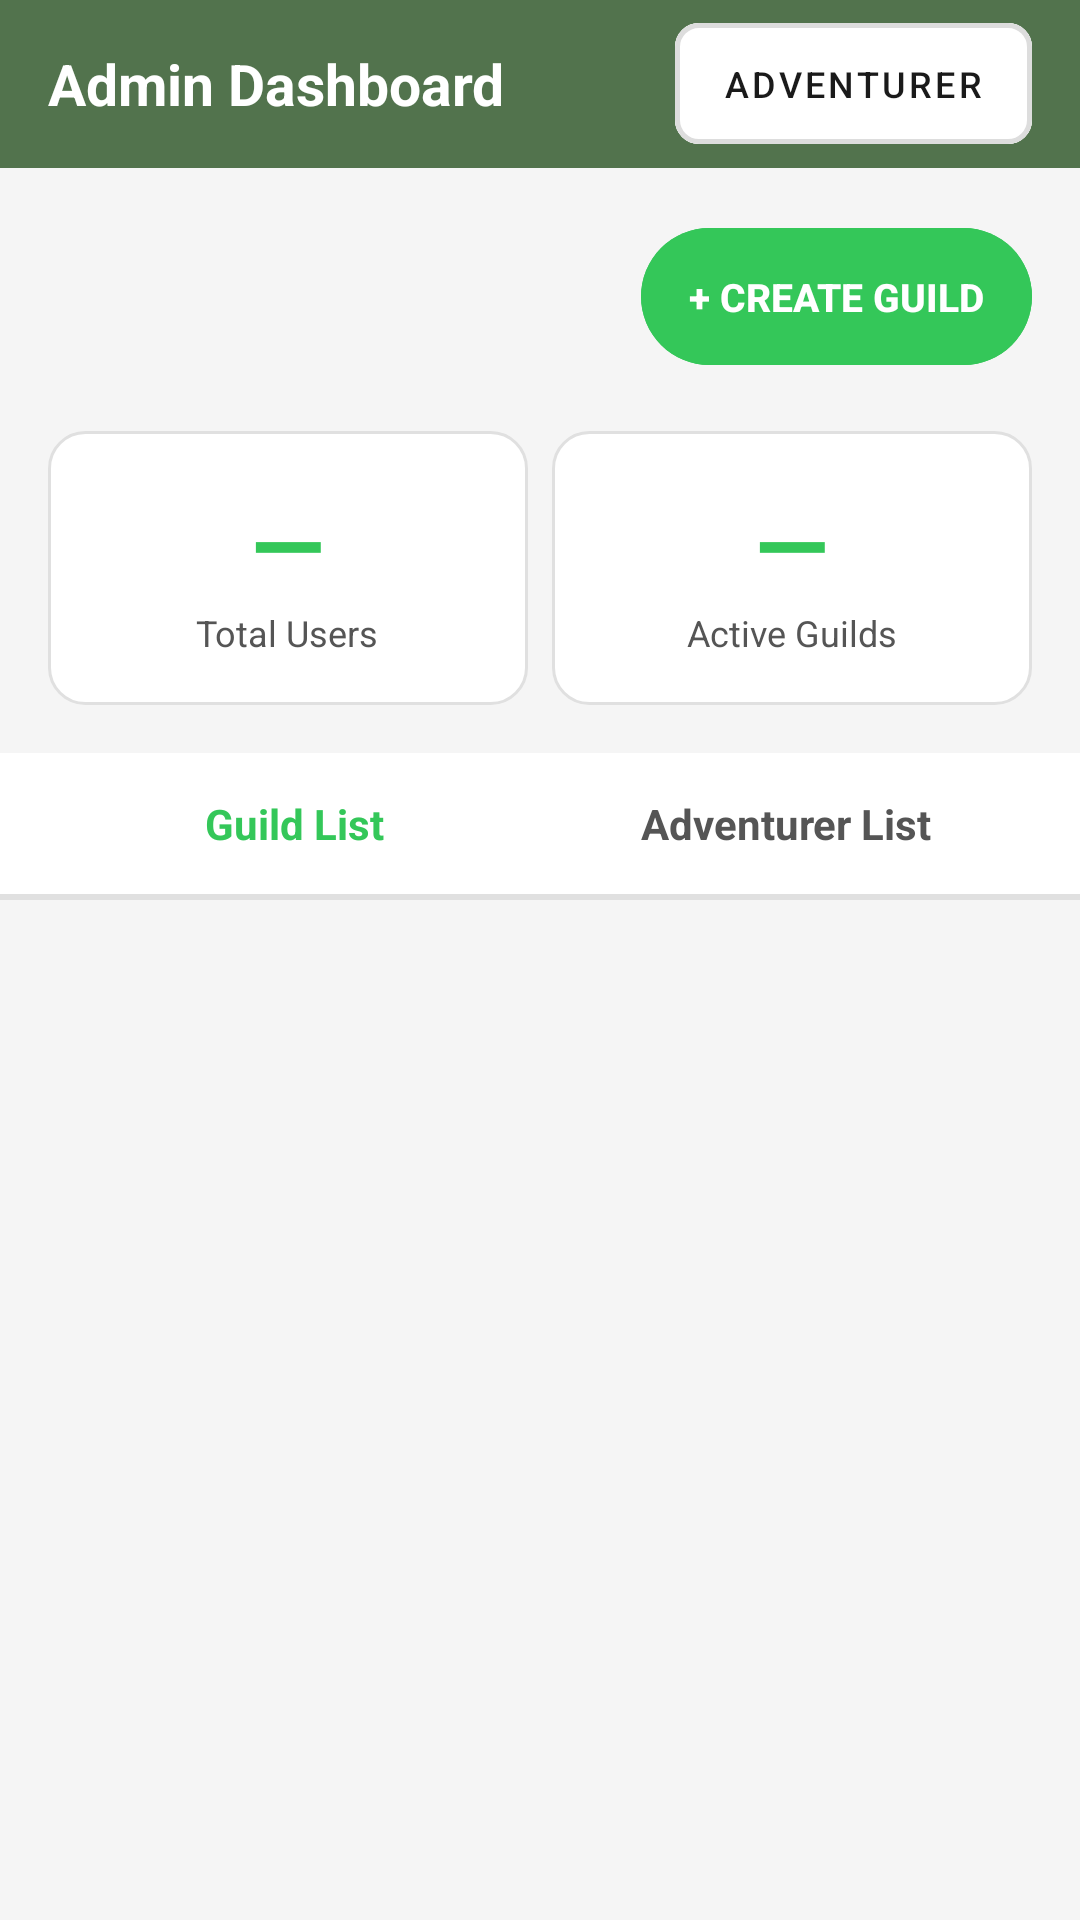

This screen was rendered from an Android layout file. Write that file and the resources it references.
<!-- AndroidManifest.xml: application theme Theme.GuildHall -->
<!-- res/layout/activity_admin_dashboard.xml -->
<?xml version="1.0" encoding="utf-8"?>
<LinearLayout xmlns:android="http://schemas.android.com/apk/res/android"
    xmlns:app="http://schemas.android.com/apk/res-auto"
    android:layout_width="match_parent"
    android:layout_height="match_parent"
    android:background="@color/background"
    android:orientation="vertical">

    
    <LinearLayout
        android:layout_width="match_parent"
        android:layout_height="56dp"
        android:background="@color/panel_bg"
        android:gravity="center_vertical"
        android:orientation="horizontal"
        android:paddingHorizontal="16dp">

        <TextView
            android:layout_width="0dp"
            android:layout_height="wrap_content"
            android:layout_weight="1"
            android:text="Admin Dashboard"
            android:textColor="@color/surface_white"
            android:textSize="19sp"
            android:textStyle="bold" />

        <com.google.android.material.button.MaterialButton
            android:id="@+id/btnSwitchView"
            style="@style/Widget.GuildHall.Button.Google"
            android:layout_width="wrap_content"
            android:layout_height="wrap_content"
            android:text="Adventurer"
            android:textSize="12sp" />
    </LinearLayout>

    <LinearLayout
        android:layout_width="match_parent"
        android:layout_height="wrap_content"
        android:gravity="end"
        android:orientation="horizontal"
        android:paddingHorizontal="16dp"
        android:paddingTop="14dp">

        <com.google.android.material.button.MaterialButton
            android:id="@+id/btnCreateGuild"
            style="@style/Widget.GuildHall.Button.Primary"
            android:layout_width="wrap_content"
            android:layout_height="wrap_content"
            android:text="+ Create Guild"
            android:textSize="13sp" />
    </LinearLayout>

    
    <LinearLayout
        android:layout_width="match_parent"
        android:layout_height="wrap_content"
        android:orientation="horizontal"
        android:padding="16dp">

        <LinearLayout
            android:layout_width="0dp"
            android:layout_height="wrap_content"
            android:layout_marginEnd="8dp"
            android:layout_weight="1"
            android:background="@drawable/bg_white_card"
            android:gravity="center"
            android:orientation="vertical"
            android:padding="16dp">

            <TextView
                android:id="@+id/tvTotalUsers"
                android:layout_width="wrap_content"
                android:layout_height="wrap_content"
                android:text="—"
                android:textColor="@color/primary_green"
                android:textSize="32sp"
                android:textStyle="bold" />

            <TextView
                android:layout_width="wrap_content"
                android:layout_height="wrap_content"
                android:text="Total Users"
                android:textColor="@color/text_secondary"
                android:textSize="12sp" />
        </LinearLayout>

        <LinearLayout
            android:layout_width="0dp"
            android:layout_height="wrap_content"
            android:layout_weight="1"
            android:background="@drawable/bg_white_card"
            android:gravity="center"
            android:orientation="vertical"
            android:padding="16dp">

            <TextView
                android:id="@+id/tvTotalGuilds"
                android:layout_width="wrap_content"
                android:layout_height="wrap_content"
                android:text="—"
                android:textColor="@color/primary_green"
                android:textSize="32sp"
                android:textStyle="bold" />

            <TextView
                android:layout_width="wrap_content"
                android:layout_height="wrap_content"
                android:text="Active Guilds"
                android:textColor="@color/text_secondary"
                android:textSize="12sp" />
        </LinearLayout>
    </LinearLayout>

    
    <LinearLayout
        android:layout_width="match_parent"
        android:layout_height="wrap_content"
        android:background="@color/surface_white"
        android:orientation="horizontal"
        android:paddingHorizontal="16dp">

        <TextView
            android:id="@+id/tabGuilds"
            android:layout_width="0dp"
            android:layout_height="wrap_content"
            android:layout_weight="1"
            android:gravity="center"
            android:padding="14dp"
            android:text="Guild List"
            android:textColor="@color/primary_green"
            android:textSize="14sp"
            android:textStyle="bold" />

        <TextView
            android:id="@+id/tabUsers"
            android:layout_width="0dp"
            android:layout_height="wrap_content"
            android:layout_weight="1"
            android:gravity="center"
            android:padding="14dp"
            android:text="Adventurer List"
            android:textColor="@color/text_secondary"
            android:textSize="14sp"
            android:textStyle="bold" />
    </LinearLayout>

    
    <View
        android:layout_width="match_parent"
        android:layout_height="2dp"
        android:background="@color/divider" />

    
    <ProgressBar
        android:id="@+id/progressBar"
        style="?android:attr/progressBarStyleHorizontal"
        android:layout_width="match_parent"
        android:layout_height="4dp"
        android:indeterminate="true"
        android:indeterminateTint="@color/primary_green"
        android:visibility="gone" />

    
    <TextView
        android:id="@+id/tvEmpty"
        android:layout_width="match_parent"
        android:layout_height="wrap_content"
        android:gravity="center"
        android:paddingVertical="48dp"
        android:textColor="@color/text_hint"
        android:textSize="15sp"
        android:visibility="gone" />

    
    <androidx.recyclerview.widget.RecyclerView
        android:id="@+id/recyclerView"
        android:layout_width="match_parent"
        android:layout_height="0dp"
        android:layout_weight="1"
        android:clipToPadding="false"
        android:padding="16dp" />

</LinearLayout>
<!-- resources referenced by this layout -->
<resources>
  <color name="background">#F5F5F5</color>
  <color name="divider">#E0E0E0</color>
  <color name="panel_bg">#52734D</color>
  <color name="primary_green">#34C759</color>
  <color name="surface_white">#FFFFFF</color>
  <color name="text_hint">#AAAAAA</color>
  <color name="text_secondary">#555555</color>
  <!-- drawable bg_white_card (drawable) -->
  <?xml version="1.0" encoding="utf-8"?>
  <shape xmlns:android="http://schemas.android.com/apk/res/android">
      <solid android:color="@color/surface_white" />
      <corners android:radius="12dp" />
      <stroke android:width="1dp" android:color="@color/divider" />
  </shape>
  <style name="Widget.GuildHall.Button.Google" parent="Widget.MaterialComponents.Button.OutlinedButton">
          <item name="android:textColor">@color/text_primary</item>
          <item name="android:textSize">14sp</item>
          <item name="android:fontFamily">sans-serif-medium</item>
          <item name="strokeColor">@color/border_default</item>
          <item name="strokeWidth">1.5dp</item>
          <item name="cornerRadius">8dp</item>
          <item name="android:backgroundTint">@color/surface_white</item>
          <item name="android:paddingTop">12dp</item>
          <item name="android:paddingBottom">12dp</item>
          <item name="android:elevation">0dp</item>
          <item name="android:stateListAnimator">@null</item>
      </style>
  <style name="Widget.GuildHall.Button.Primary" parent="Widget.MaterialComponents.Button">
          <item name="android:backgroundTint">@color/primary_green</item>
          <item name="android:textColor">@color/surface_white</item>
          <item name="android:textSize">16sp</item>
          <item name="android:textStyle">bold</item>
          <item name="android:fontFamily">sans-serif-medium</item>
          <item name="cornerRadius">50dp</item>
          <item name="android:paddingTop">14dp</item>
          <item name="android:paddingBottom">14dp</item>
          <item name="android:letterSpacing">0</item>
          <item name="android:elevation">0dp</item>
          <item name="android:stateListAnimator">@null</item>
      </style>
  <style name="Theme.GuildHall" parent="Theme.MaterialComponents.Light.NoActionBar">
          <item name="colorPrimary">@color/primary_green</item>
          <item name="colorPrimaryDark">@color/status_bar</item>
          <item name="colorAccent">@color/primary_green</item>
          <item name="android:windowBackground">@color/background</item>
          <item name="android:statusBarColor">@color/status_bar</item>
          <item name="android:fontFamily">sans-serif</item>
      </style>
  <color name="text_primary">#1A1A1A</color>
  <color name="border_default">#DDDDDD</color>
  <color name="status_bar">#3A5C36</color>
</resources>
